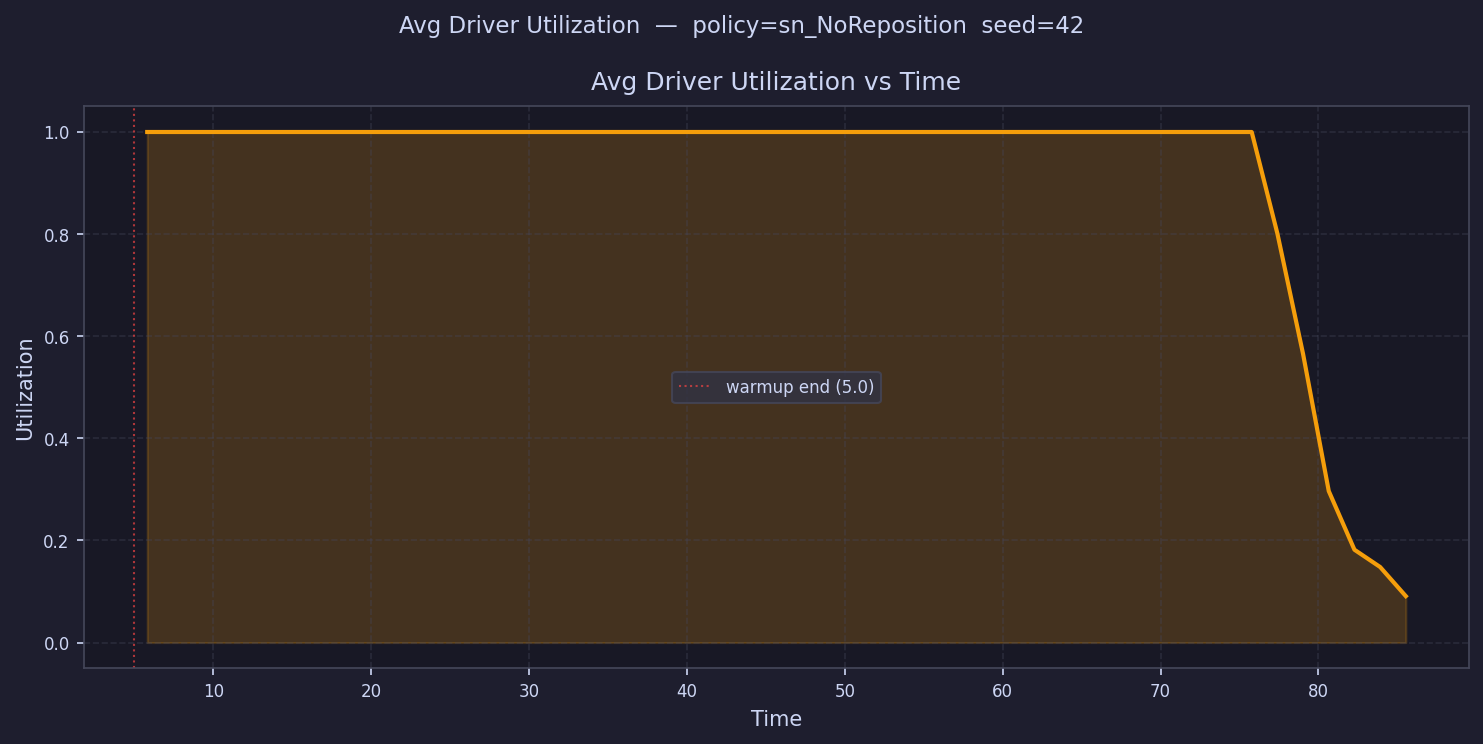

Data behind this chart, as committed beside it:
time, avg_driver_utilization
5.813, 1.0
7.44, 1.0
9.067, 1.0
10.69, 1.0
12.32, 1.0
13.95, 1.0
15.57, 1.0
17.2, 1.0
18.83, 1.0
20.46, 1.0
22.08, 1.0
23.71, 1.0
25.34, 1.0
26.96, 1.0
28.59, 1.0
30.22, 1.0
31.84, 1.0
33.47, 1.0
35.1, 1.0
36.72, 1.0
38.35, 1.0
39.98, 1.0
41.61, 1.0
43.23, 1.0
44.86, 1.0
46.49, 1.0
48.11, 1.0
49.74, 1.0
51.37, 1.0
52.99, 1.0
54.62, 1.0
56.25, 1.0
57.87, 1.0
59.5, 1.0
61.13, 1.0
62.76, 1.0
64.38, 1.0
66.01, 1.0
67.64, 1.0
69.26, 1.0
70.89, 1.0
72.52, 1.0
74.14, 1.0
75.77, 1.0
77.4, 0.801
79.02, 0.5652
80.65, 0.2967
82.28, 0.1818
83.91, 0.148
85.53, 0.09091
